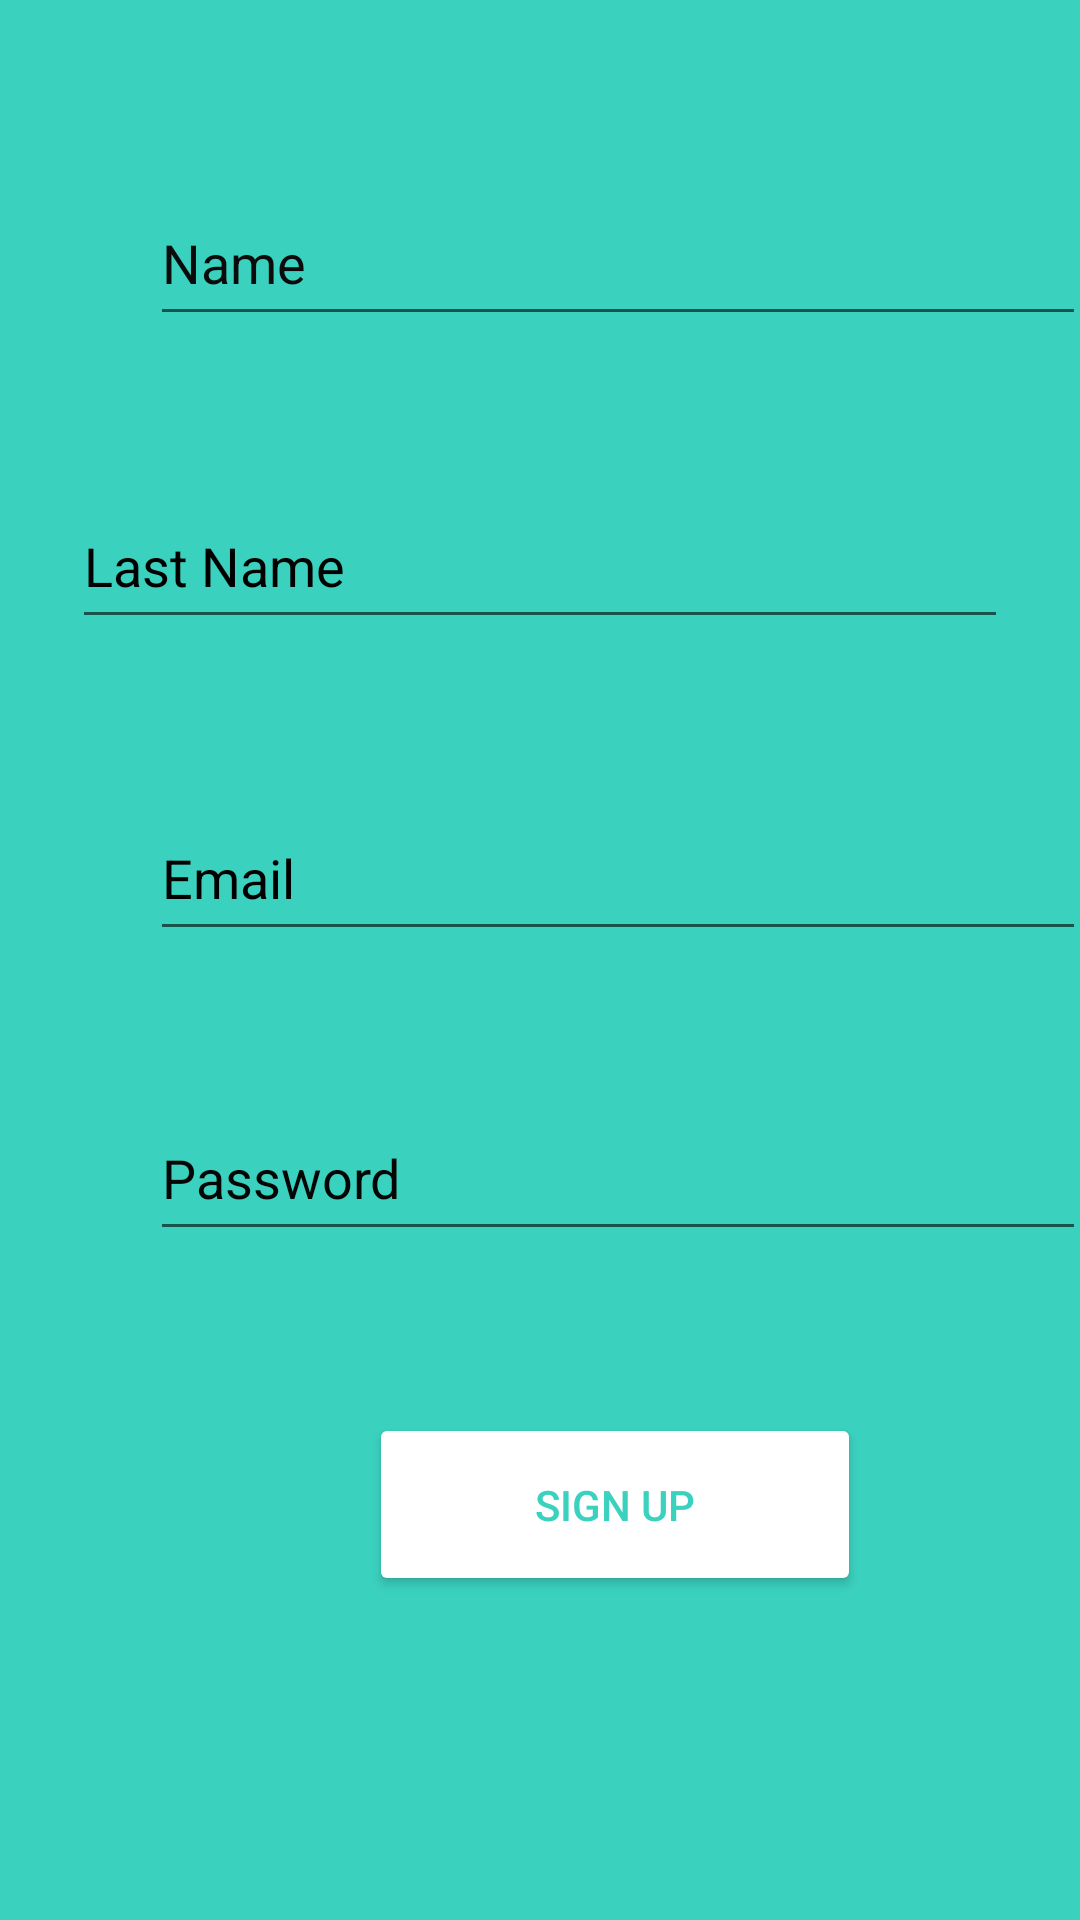

Android layout source for this screen:
<!-- AndroidManifest.xml: application theme Theme.AgarimoApp -->
<!-- res/layout/activity_registrarse.xml -->
<?xml version="1.0" encoding="utf-8"?>
<androidx.constraintlayout.widget.ConstraintLayout xmlns:android="http://schemas.android.com/apk/res/android"
    xmlns:app="http://schemas.android.com/apk/res-auto"
    xmlns:tools="http://schemas.android.com/tools"
    android:layout_width="match_parent"
    android:layout_height="match_parent"
    android:background="#3BD1BF"
    tools:context=".Registrarse">

    <EditText
        android:id="@+id/nombre"
        android:layout_width="312dp"
        android:layout_height="52dp"
        android:layout_marginStart="50dp"
        android:layout_marginTop="60dp"
        android:layout_marginEnd="50dp"
        android:ems="10"
        android:hint="Name"
        android:inputType="textPersonName"
        android:textColorHint="#0B0B0B"
        app:layout_constraintEnd_toEndOf="parent"
        app:layout_constraintHorizontal_bias="0.0"
        app:layout_constraintStart_toStartOf="parent"
        app:layout_constraintTop_toTopOf="parent" />

    <EditText
        android:id="@+id/apellido"
        android:layout_width="312dp"
        android:layout_height="52dp"
        android:layout_marginStart="50dp"
        android:layout_marginTop="49dp"
        android:layout_marginEnd="50dp"
        android:ems="10"
        android:hint="Last Name"
        android:inputType="textPersonName"
        android:textColorHint="#000000"
        app:layout_constraintEnd_toEndOf="parent"
        app:layout_constraintStart_toStartOf="parent"
        app:layout_constraintTop_toBottomOf="@+id/nombre" />

    <EditText
        android:id="@+id/email"
        android:layout_width="312dp"
        android:layout_height="52dp"
        android:layout_marginStart="50dp"
        android:layout_marginTop="52dp"
        android:layout_marginEnd="50dp"
        android:ems="10"
        android:hint="Email"
        android:inputType="textEmailAddress"
        android:textColorHint="#000000"
        app:layout_constraintEnd_toEndOf="parent"
        app:layout_constraintHorizontal_bias="0.0"
        app:layout_constraintStart_toStartOf="parent"
        app:layout_constraintTop_toBottomOf="@+id/apellido"
        tools:ignore="SpeakableTextPresentCheck" />

    <EditText
        android:id="@+id/password"
        android:layout_width="312dp"
        android:layout_height="52dp"
        android:layout_marginStart="50dp"
        android:layout_marginTop="48dp"
        android:layout_marginEnd="50dp"
        android:ems="10"
        android:hint="Password"
        android:inputType="textPassword"
        android:textColorHint="#050505"
        app:layout_constraintEnd_toEndOf="parent"
        app:layout_constraintHorizontal_bias="0.0"
        app:layout_constraintStart_toStartOf="parent"
        app:layout_constraintTop_toBottomOf="@+id/email"
        tools:ignore="SpeakableTextPresentCheck,TouchTargetSizeCheck" />

    <Button
        android:id="@+id/registrar"
        android:layout_width="164dp"
        android:layout_height="61dp"
        android:layout_marginStart="123dp"
        android:layout_marginEnd="123dp"
        android:layout_marginBottom="108dp"
        android:backgroundTint="#FFFFFF"
        android:text="Sign up"
        android:textColor="#3BD1BF"
        app:layout_constraintBottom_toBottomOf="parent"
        app:layout_constraintEnd_toEndOf="parent"
        app:layout_constraintHorizontal_bias="0.0"
        app:layout_constraintStart_toStartOf="parent" />

</androidx.constraintlayout.widget.ConstraintLayout>
<!-- resources referenced by this layout -->
<resources>
  <style name="Theme.AgarimoApp" parent="Theme.MaterialComponents.DayNight.DarkActionBar">
          
          <item name="colorPrimary">@color/purple_500</item>
          <item name="colorPrimaryVariant">@color/purple_700</item>
          <item name="colorOnPrimary">@color/white</item>
          
          <item name="colorSecondary">@color/teal_200</item>
          <item name="colorSecondaryVariant">@color/teal_700</item>
          <item name="colorOnSecondary">@color/black</item>
          
          <item name="android:statusBarColor" tools:targetApi="l">?attr/colorPrimaryVariant</item>
          
      </style>
  <!-- not gathered from this repository: default colours our renderer supplied (Android Studio template values) -->
  <color name="purple_500">#FF6200EE</color>
  <color name="purple_700">#FF3700B3</color>
  <color name="teal_200">#FF03DAC5</color>
  <color name="teal_700">#FF018786</color>
  <color name="black">#FF000000</color>
  <color name="white">#FFFFFFFF</color>
</resources>
